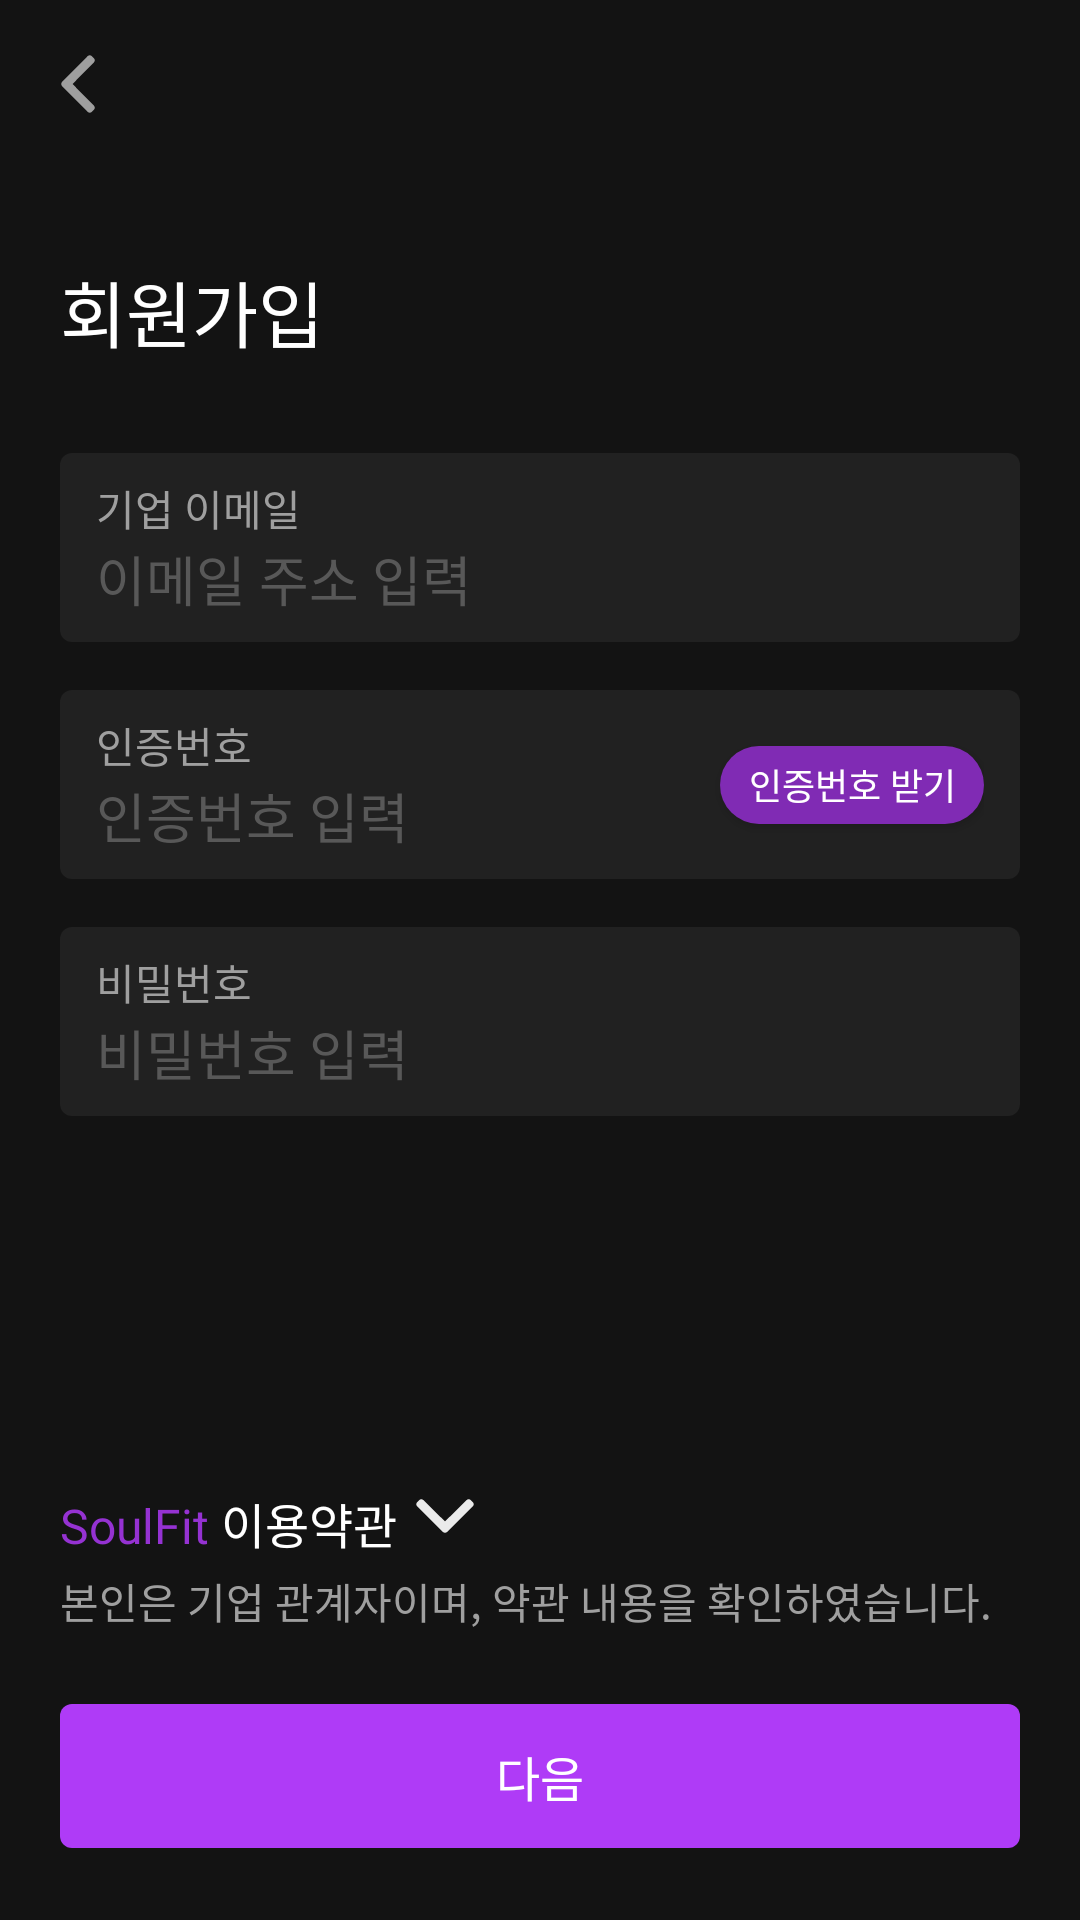

This screen was rendered from an Android layout file. Write that file and the resources it references.
<!-- AndroidManifest.xml: application theme Theme.Soullive -->
<!-- res/layout/fragment_sign_up.xml -->
<?xml version="1.0" encoding="utf-8"?>
<androidx.constraintlayout.widget.ConstraintLayout xmlns:android="http://schemas.android.com/apk/res/android"
    xmlns:app="http://schemas.android.com/apk/res-auto"
    xmlns:tools="http://schemas.android.com/tools"
    android:layout_width="match_parent"
    android:layout_height="match_parent"
    android:background="@color/grey_900"
    tools:context=".ui.sign_up.SignUpFragment">

    <com.google.android.material.appbar.MaterialToolbar
        android:id="@+id/sign_up_toolbar"
        android:layout_width="0dp"
        android:layout_height="?attr/actionBarSize"
        app:layout_constraintEnd_toEndOf="parent"
        app:layout_constraintStart_toStartOf="parent"
        app:layout_constraintTop_toTopOf="parent"
        app:navigationIcon="@drawable/ic_arrow_left" />


    <TextView
        android:id="@+id/tv_sign_up_title"
        android:layout_width="wrap_content"
        android:layout_height="wrap_content"
        android:layout_marginStart="20dp"
        android:layout_marginTop="30dp"
        android:fontFamily="@font/pretendard_bold"
        android:text="@string/회원가입"
        android:textColor="@color/white"
        android:textSize="24sp"
        app:layout_constraintStart_toStartOf="parent"
        app:layout_constraintTop_toBottomOf="@id/sign_up_toolbar" />

    <androidx.constraintlayout.widget.ConstraintLayout
        android:id="@+id/input1"
        android:layout_width="match_parent"
        android:layout_height="wrap_content"
        android:layout_marginHorizontal="20dp"
        android:layout_marginTop="30dp"
        android:background="@drawable/bg_btn_input_selector"
        android:paddingHorizontal="12dp"
        android:paddingVertical="8dp"
        app:layout_constraintEnd_toEndOf="parent"
        app:layout_constraintStart_toStartOf="parent"
        app:layout_constraintTop_toBottomOf="@id/tv_sign_up_title">

        <TextView
            android:id="@+id/tv_input1"
            android:layout_width="wrap_content"
            android:layout_height="wrap_content"
            android:text="@string/기업_이메일"
            android:textColor="@color/grey_150"
            app:layout_constraintStart_toStartOf="parent"
            app:layout_constraintTop_toTopOf="parent" />

        <EditText
            android:id="@+id/et_input1"
            android:layout_width="wrap_content"
            android:layout_height="wrap_content"
            android:background="@null"
            android:hint="@string/이메일_주소_입력"
            android:inputType="text"
            android:theme="@style/EditTextDefault"
            app:layout_constraintStart_toStartOf="parent"
            app:layout_constraintTop_toBottomOf="@id/tv_input1" />

        <ImageButton
            android:id="@+id/btn_tv_delete1"
            android:layout_width="wrap_content"
            android:layout_height="wrap_content"
            android:layout_marginStart="12dp"
            android:layout_marginEnd="8dp"
            android:background="@drawable/ic_delete"
            android:visibility="invisible"
            app:layout_constraintBottom_toBottomOf="parent"
            app:layout_constraintEnd_toEndOf="parent"
            app:layout_constraintTop_toTopOf="parent" />

    </androidx.constraintlayout.widget.ConstraintLayout>

    <androidx.constraintlayout.widget.ConstraintLayout
        android:id="@+id/input2"
        android:layout_width="match_parent"
        android:layout_height="wrap_content"
        android:layout_marginHorizontal="20dp"
        android:layout_marginTop="16dp"
        android:background="@drawable/bg_btn_input_selector"
        android:paddingHorizontal="12dp"
        android:paddingVertical="8dp"
        app:layout_constraintEnd_toEndOf="parent"
        app:layout_constraintStart_toStartOf="parent"
        app:layout_constraintTop_toBottomOf="@id/input1">

        <TextView
            android:id="@+id/tv_input2"
            android:layout_width="wrap_content"
            android:layout_height="wrap_content"
            android:text="@string/인증번호"
            android:textColor="@color/grey_150"
            app:layout_constraintStart_toStartOf="parent"
            app:layout_constraintTop_toTopOf="parent" />

        <EditText
            android:id="@+id/et_input2"
            android:layout_width="wrap_content"
            android:layout_height="wrap_content"
            android:background="@null"
            android:hint="@string/인증번호_입력"
            android:inputType="text"
            android:theme="@style/EditTextDefault"
            app:layout_constraintStart_toStartOf="parent"
            app:layout_constraintTop_toBottomOf="@id/tv_input2" />

        <androidx.appcompat.widget.AppCompatButton
            android:id="@+id/btn_certification"
            android:layout_width="wrap_content"
            android:layout_height="26dp"
            android:background="@drawable/bg_btn_certification_selector"
            android:text="@string/인증번호_받기"
            android:textColor="@color/white"
            android:textSize="12dp"
            app:layout_constraintBottom_toBottomOf="parent"
            app:layout_constraintEnd_toEndOf="parent"
            app:layout_constraintTop_toTopOf="parent" />

    </androidx.constraintlayout.widget.ConstraintLayout>

    <androidx.constraintlayout.widget.ConstraintLayout
        android:id="@+id/input3"
        android:layout_width="match_parent"
        android:layout_height="wrap_content"
        android:layout_marginHorizontal="20dp"
        android:layout_marginTop="16dp"
        android:background="@drawable/bg_btn_input_selector"
        android:paddingHorizontal="12dp"
        android:paddingVertical="8dp"
        app:layout_constraintEnd_toEndOf="parent"
        app:layout_constraintStart_toStartOf="parent"
        app:layout_constraintTop_toBottomOf="@id/input2">

        <TextView
            android:id="@+id/tv_input3"
            android:layout_width="wrap_content"
            android:layout_height="wrap_content"
            android:text="@string/비밀번호"
            android:textColor="@color/grey_150"
            app:layout_constraintStart_toStartOf="parent"
            app:layout_constraintTop_toTopOf="parent" />

        <EditText
            android:id="@+id/et_input3"
            android:layout_width="wrap_content"
            android:layout_height="wrap_content"
            android:background="@null"
            android:hint="@string/비밀번호_입력"
            android:inputType="text"
            android:theme="@style/EditTextDefault"
            app:layout_constraintStart_toStartOf="parent"
            app:layout_constraintTop_toBottomOf="@id/tv_input3" />

        <ImageButton
            android:id="@+id/btn_tv_delete2"
            android:layout_width="wrap_content"
            android:layout_height="wrap_content"
            android:layout_marginStart="12dp"
            android:layout_marginEnd="8dp"
            android:background="@drawable/ic_delete"
            android:visibility="invisible"
            app:layout_constraintBottom_toBottomOf="parent"
            app:layout_constraintEnd_toEndOf="parent"
            app:layout_constraintTop_toTopOf="parent" />
    </androidx.constraintlayout.widget.ConstraintLayout>

    <TextView
        android:id="@+id/tv_sign_up_sub1"
        android:layout_width="wrap_content"
        android:layout_height="wrap_content"
        android:layout_marginStart="20dp"
        android:layout_marginTop="30dp"
        android:fontFamily="@font/pretendard_bold"
        android:text="@string/SoulFit"
        android:textColor="@color/purple_500"
        android:textSize="16sp"
        app:layout_constraintBottom_toTopOf="@id/tv_sign_up_sub3"
        app:layout_constraintStart_toStartOf="parent" />

    <TextView
        android:id="@+id/tv_sign_up_sub2"
        android:layout_width="wrap_content"
        android:layout_height="wrap_content"
        android:layout_marginStart="4dp"
        android:layout_marginTop="30dp"
        android:fontFamily="@font/pretendard_bold"
        android:text="@string/이용약관"
        android:textColor="@color/white"
        android:textSize="16sp"
        app:layout_constraintBottom_toTopOf="@id/tv_sign_up_sub3"
        app:layout_constraintStart_toEndOf="@id/tv_sign_up_sub1" />

    <ImageView
        android:layout_width="wrap_content"
        android:layout_height="wrap_content"
        android:layout_margin="4dp"
        android:background="@drawable/ic_arrow_down"
        app:layout_constraintBottom_toTopOf="@id/tv_sign_up_sub3"
        app:layout_constraintStart_toEndOf="@id/tv_sign_up_sub2" />

    <TextView
        android:id="@+id/tv_sign_up_sub3"
        android:layout_width="wrap_content"
        android:layout_height="wrap_content"
        android:layout_marginStart="20dp"
        android:layout_marginBottom="24dp"
        android:fontFamily="@font/pretendard_medium"
        android:paddingTop="4dp"
        android:text="@string/본인은_기업_관계자이며_약관_내용을_확인하였습니다"
        android:textColor="@color/grey_150"
        android:textSize="14sp"
        app:layout_constraintBottom_toTopOf="@id/btn_sign_up_next"
        app:layout_constraintStart_toStartOf="parent" />

    <androidx.appcompat.widget.AppCompatButton
        android:id="@+id/btn_sign_up_next"
        android:layout_width="0dp"
        android:layout_height="wrap_content"
        android:layout_marginHorizontal="20dp"
        android:layout_marginBottom="24dp"
        android:background="@drawable/bg_btn_target_next_selector"
        android:fontFamily="@font/pretendard_medium"
        android:gravity="center"
        android:text="@string/next_btn"
        android:textColor="@color/white"
        android:textSize="16sp"
        app:layout_constraintBottom_toBottomOf="parent"
        app:layout_constraintEnd_toEndOf="parent"
        app:layout_constraintStart_toStartOf="parent" />

</androidx.constraintlayout.widget.ConstraintLayout>
<!-- resources referenced by this layout -->
<resources>
  <color name="grey_150">#9F9F9F</color>
  <color name="grey_900">#131313</color>
  <color name="purple_500">#9532D2</color>
  <color name="white">#FFFFFFFF</color>
  <!-- drawable bg_btn_certification_selector (drawable) -->
  <?xml version="1.0" encoding="utf-8"?>
  <selector xmlns:android="http://schemas.android.com/apk/res/android">
      <item android:drawable="@drawable/bg_btn_certification" android:state_enabled="true" />
      <item android:drawable="@drawable/bg_btn_certification_pressed" />
  </selector>
  <!-- drawable bg_btn_input_selector (drawable) -->
  <?xml version="1.0" encoding="utf-8"?>
  <selector xmlns:android="http://schemas.android.com/apk/res/android">
      <item android:drawable="@drawable/bg_btn_input_pressed" android:state_pressed="true" />
      <item android:drawable="@drawable/bg_grey700_4dp" />
  </selector>
  <!-- drawable bg_btn_target_next_selector (drawable) -->
  <?xml version="1.0" encoding="utf-8"?>
  <selector xmlns:android="http://schemas.android.com/apk/res/android">
      <item android:drawable="@drawable/bg_purple400_4dp" android:state_enabled="true" />
      <item android:drawable="@drawable/bg_grey700_4dp" />
  </selector>
  <string name="SoulFit">SoulFit</string>
  <string name="next_btn">다음</string>
  <style name="EditTextDefault" parent="Widget.AppCompat.EditText">
          <item name="android:editTextColor">@color/white</item>
          <item name="android:textColorHighlight">@color/purple_400</item>
          <item name="android:textColorHint">@color/grey_300</item>
          <item name="android:textCursorDrawable">@drawable/cursor_drawable</item>
      </style>
  <style name="Theme.Soullive" parent="Theme.MaterialComponents.DayNight.NoActionBar">
          <item name="colorPrimary">@color/grey_900</item>
          <item name="colorPrimaryVariant">@color/grey_900</item>
          <item name="colorOnPrimary">@color/white</item>
      </style>
  <!-- drawable bg_btn_certification (drawable) -->
  <?xml version="1.0" encoding="utf-8"?>
  <shape xmlns:android="http://schemas.android.com/apk/res/android">
      <solid android:color="@color/purple_600" />
      <corners android:radius="1000dp" />
  </shape>
  <!-- drawable bg_btn_certification_pressed (drawable) -->
  <?xml version="1.0" encoding="utf-8"?>
  <shape xmlns:android="http://schemas.android.com/apk/res/android">
      <solid android:color="@color/grey_600" />
      <corners android:radius="1000dp" />
  </shape>
  <!-- drawable bg_btn_input_pressed (drawable) -->
  <?xml version="1.0" encoding="utf-8"?>
  <shape xmlns:android="http://schemas.android.com/apk/res/android">
      <solid android:color="@color/grey_800" />
      <stroke android:width="1dp" android:color="@color/grey_300" />
      <corners android:radius="4dp" />
  </shape>
  <!-- drawable bg_grey700_4dp (drawable) -->
  <?xml version="1.0" encoding="utf-8"?>
  <shape xmlns:android="http://schemas.android.com/apk/res/android">
      <solid android:color="@color/grey_700" />
      <corners android:radius="4dp" />
  </shape>
  <!-- drawable bg_purple400_4dp (drawable) -->
  <?xml version="1.0" encoding="utf-8"?>
  <shape xmlns:android="http://schemas.android.com/apk/res/android">
      <solid android:color="@color/purple_400" />
      <corners android:radius="4dp" />
  </shape>
  <color name="purple_400">#AF3BF7</color>
  <color name="grey_300">#585858</color>
  <color name="purple_600">#802BB4</color>
  <color name="grey_600">#2A2A2A</color>
  <color name="grey_800">#191919</color>
  <color name="grey_700">#212121</color>
</resources>
